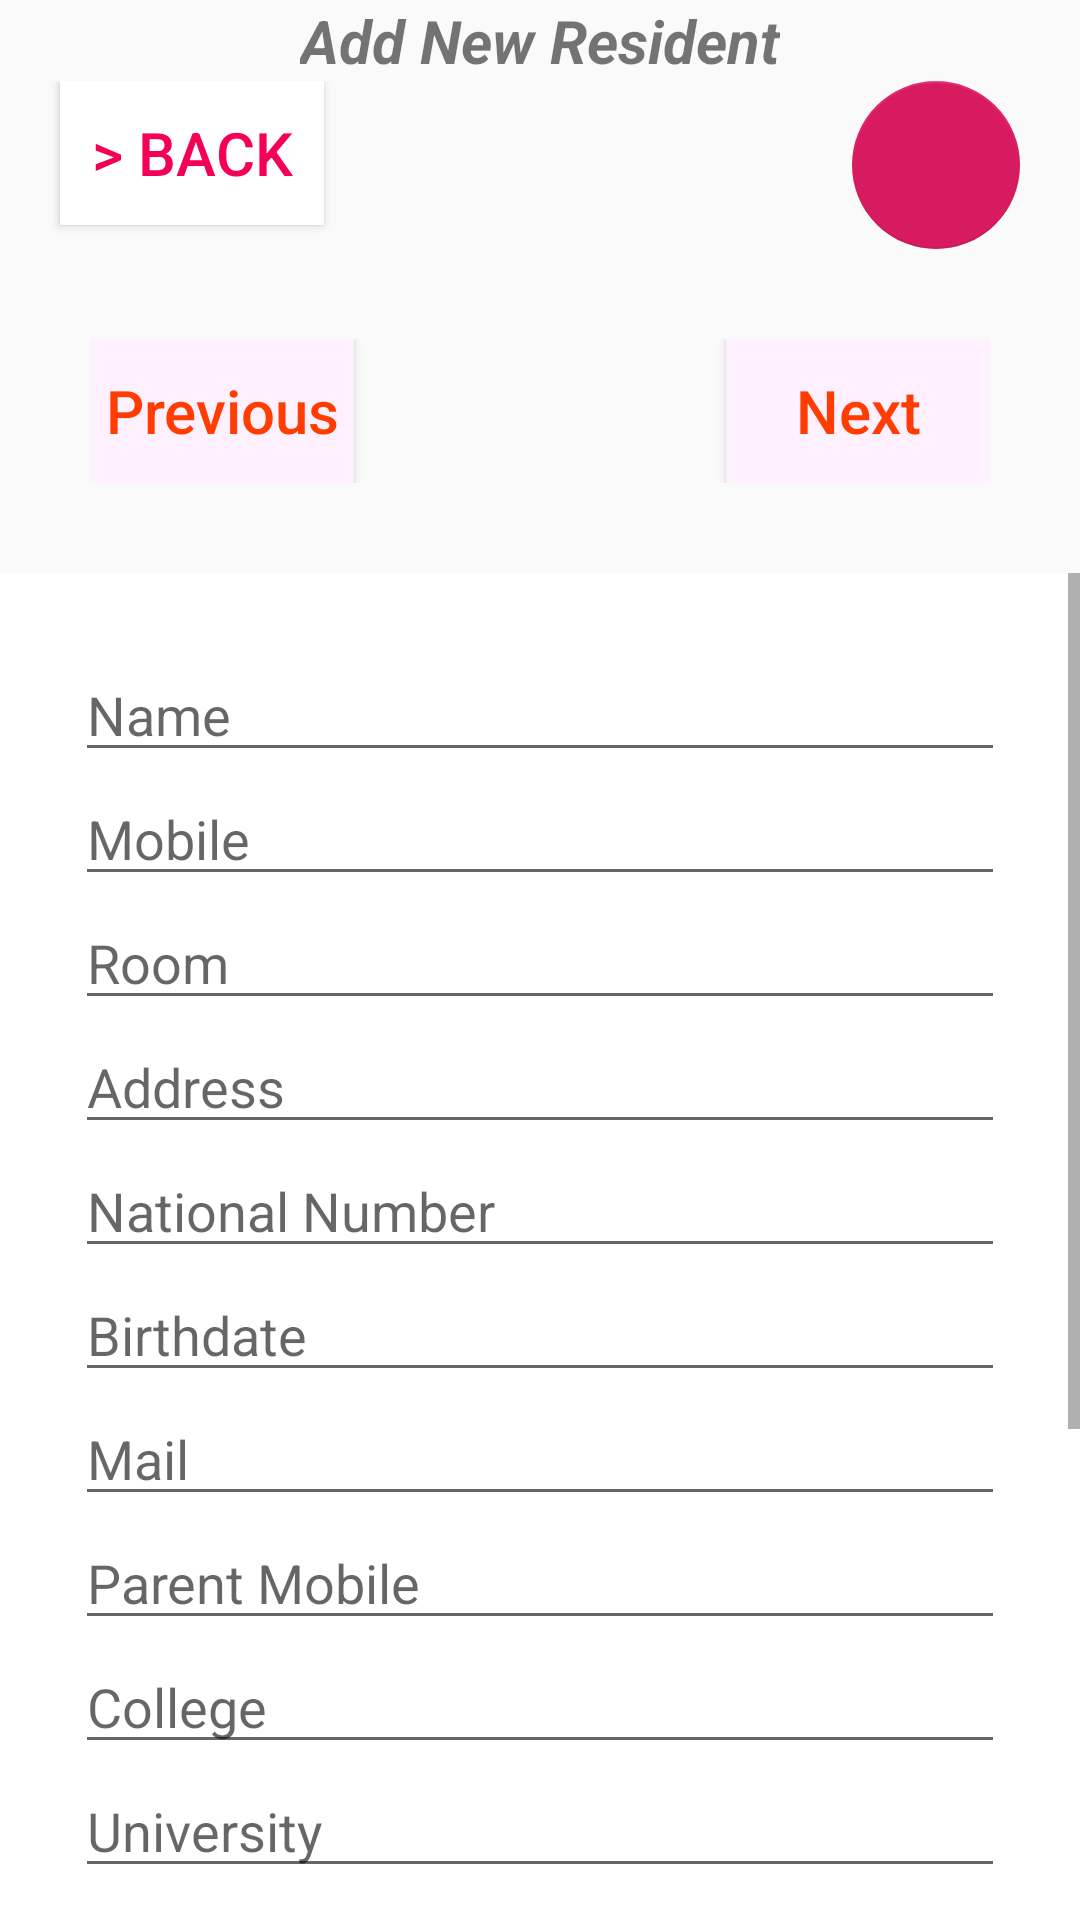

This screen was rendered from an Android layout file. Write that file and the resources it references.
<!-- AndroidManifest.xml: application theme HiddenTitleTheme -->
<!-- res/layout/fragment_add_new_resident.xml -->
<?xml version="1.0" encoding="utf-8"?>
<LinearLayout xmlns:android="http://schemas.android.com/apk/res/android"
    xmlns:tools="http://schemas.android.com/tools"
    android:layout_width="match_parent"
    android:layout_height="match_parent"
    xmlns:app="http://schemas.android.com/apk/res-auto"
    android:orientation="vertical"
    tools:context=".AddNewResidentFragment">


    <TextView
        android:id="@+id/addNewBook_txtView"
        android:layout_width="wrap_content"
        android:layout_height="wrap_content"
        android:layout_alignParentTop="true"
        android:layout_centerInParent="true"
        android:layout_gravity="center_horizontal"
        android:text="Add New Resident"
        android:textSize="20sp"
        android:textStyle="bold|italic" />

    <RelativeLayout
        android:layout_width="match_parent"
        android:layout_height="wrap_content"
        android:orientation="horizontal">


        <Button
            android:id="@+id/backToMainFragmentBTN_FANR"
            android:layout_width="wrap_content"
            android:layout_height="wrap_content"
            android:layout_marginLeft="20dp"
            android:background="#ffffff"
            android:text="> Back"
            android:textColor="#F50057"
            android:textSize="20sp" />


        <com.google.android.material.floatingactionbutton.FloatingActionButton
            android:id="@+id/saveBTN"
            android:layout_width="wrap_content"
            app:rippleColor="#000000"
            android:outlineAmbientShadowColor="#ffffff"
            android:outlineSpotShadowColor="#ffffff"
            android:layout_height="wrap_content"
            android:layout_alignParentRight="true"
            android:layout_marginRight="20dp"
            android:src="@drawable/ic_save_black_24dp"/>
    </RelativeLayout>

    <RelativeLayout
        android:layout_margin="30dp"
        android:layout_width="match_parent"
        android:layout_height="wrap_content"
        android:layout_marginBottom="10dp">

        <Button
            android:id="@+id/previousResidentBTN_FANR"
            android:layout_width="wrap_content"
            android:layout_height="wrap_content"
            android:background="#fff0ff"
            android:textAllCaps="false"
            android:text="Previous"
            android:textColor="#FF3D00"
            android:textSize="20dp">

        </Button>

        <Button
            android:id="@+id/nextResidentBTN_FANR"
            android:layout_width="wrap_content"
            android:layout_height="wrap_content"
            android:layout_alignParentRight="true"
            android:background="#fff0ff"
            android:text="Next"
            android:textAllCaps="false"
            android:textColor="#FF3D00"
            android:textSize="20dp" />


    </RelativeLayout>

    <ScrollView
        android:layout_width="match_parent"
        android:layout_height="match_parent"
        android:layout_alignParentStart="true"
        android:background="#302F2F">


        <LinearLayout
            android:layout_width="match_parent"
            android:layout_height="match_parent"
            android:background="#ffffff"
            android:padding="25dp"
            android:orientation="vertical">


            <EditText
                android:id="@+id/name_input"
                android:layout_width="match_parent"
                android:layout_height="wrap_content"
                android:hint="Name"
                android:inputType="text" />

            <EditText
                android:id="@+id/mobile_input"
                android:layout_width="match_parent"
                android:layout_height="wrap_content"
                android:hint="Mobile"
                android:inputType="number" />

            <EditText
                android:id="@+id/room_input"
                android:layout_width="match_parent"
                android:layout_height="wrap_content"
                android:hint="Room"
                android:inputType="number" />

            <EditText
                android:id="@+id/address_input"
                android:layout_width="match_parent"
                android:layout_height="wrap_content"
                android:hint="Address"
                android:inputType="text" />

            <EditText
                android:id="@+id/nationalNumber_input"
                android:layout_width="match_parent"
                android:layout_height="wrap_content"
                android:hint="National Number"
                android:inputType="number" />
            <EditText
                android:id="@+id/birthdate_input"
                android:layout_width="match_parent"
                android:layout_height="wrap_content"
                android:hint="Birthdate"
                android:inputType="date" />
            <EditText
                android:id="@+id/mail_input"
                android:layout_width="match_parent"
                android:layout_height="wrap_content"
                android:hint="Mail"
                android:inputType="text" />
            <EditText
                android:id="@+id/parentMobile_input"
                android:layout_width="match_parent"
                android:layout_height="wrap_content"
                android:hint="Parent Mobile"
                android:inputType="number" />
            <EditText
                android:id="@+id/college_input"
                android:layout_width="match_parent"
                android:layout_height="wrap_content"
                android:hint="College"
                android:inputType="text" />
            <EditText
                android:id="@+id/university_input"
                android:layout_width="match_parent"
                android:layout_height="wrap_content"
                android:hint="University"
                android:inputType="text" />
            <EditText
                android:id="@+id/collegeYear_input"
                android:layout_width="match_parent"
                android:layout_height="wrap_content"
                android:hint="CollegeYear"
                android:inputType="number" />
            <EditText
                android:id="@+id/checkIn_input"
                android:layout_width="match_parent"
                android:layout_height="wrap_content"
                android:hint="Check In"
                android:inputType="date" />
            <EditText
                android:id="@+id/checkout_input"
                android:layout_width="match_parent"
                android:layout_height="wrap_content"
                android:hint="Check Out"
                android:inputType="date" />


            <TextView
                android:layout_width="match_parent"
                android:layout_height="wrap_content"
                android:layout_margin="50dp"/>

        </LinearLayout>

    </ScrollView>

</LinearLayout>
<!-- resources referenced by this layout -->
<resources>
  <style name="HiddenTitleTheme" parent="AppTheme">
          <item name="windowNoTitle">true</item>
          <item name="windowActionBar">false</item>
      </style>
  <style name="AppTheme" parent="Theme.AppCompat.Light.DarkActionBar">
          
          <item name="colorPrimary">@color/colorPrimary</item>
          <item name="colorPrimaryDark">@color/colorPrimaryDark</item>
          <item name="colorAccent">@color/colorAccent</item>
  
          
          <item name="titleTextColor">@color/color_app_bar_text</item>
          <item name="subtitleTextColor">@color/color_app_bar_text</item>
  
          
          <item name="drawerArrowStyle">@style/DrawerArrowStyle</item>
  
          
          <item name="actionOverflowButtonStyle">@style/MyOverflowButtonStyle</item>
      </style>
  <color name="colorPrimary">#008577</color>
  <color name="colorPrimaryDark">#00574B</color>
  <color name="colorAccent">#D81B60</color>
  <color name="color_app_bar_text">#005689</color>
  <style name="DrawerArrowStyle" parent="Widget.AppCompat.DrawerArrowToggle">
          <item name="color">@color/color_app_bar_text</item>
      </style>
  <style name="MyOverflowButtonStyle" parent="Widget.AppCompat.ActionButton.Overflow">
          <item name="android:tint">@color/color_app_bar_text</item>
      </style>
</resources>
